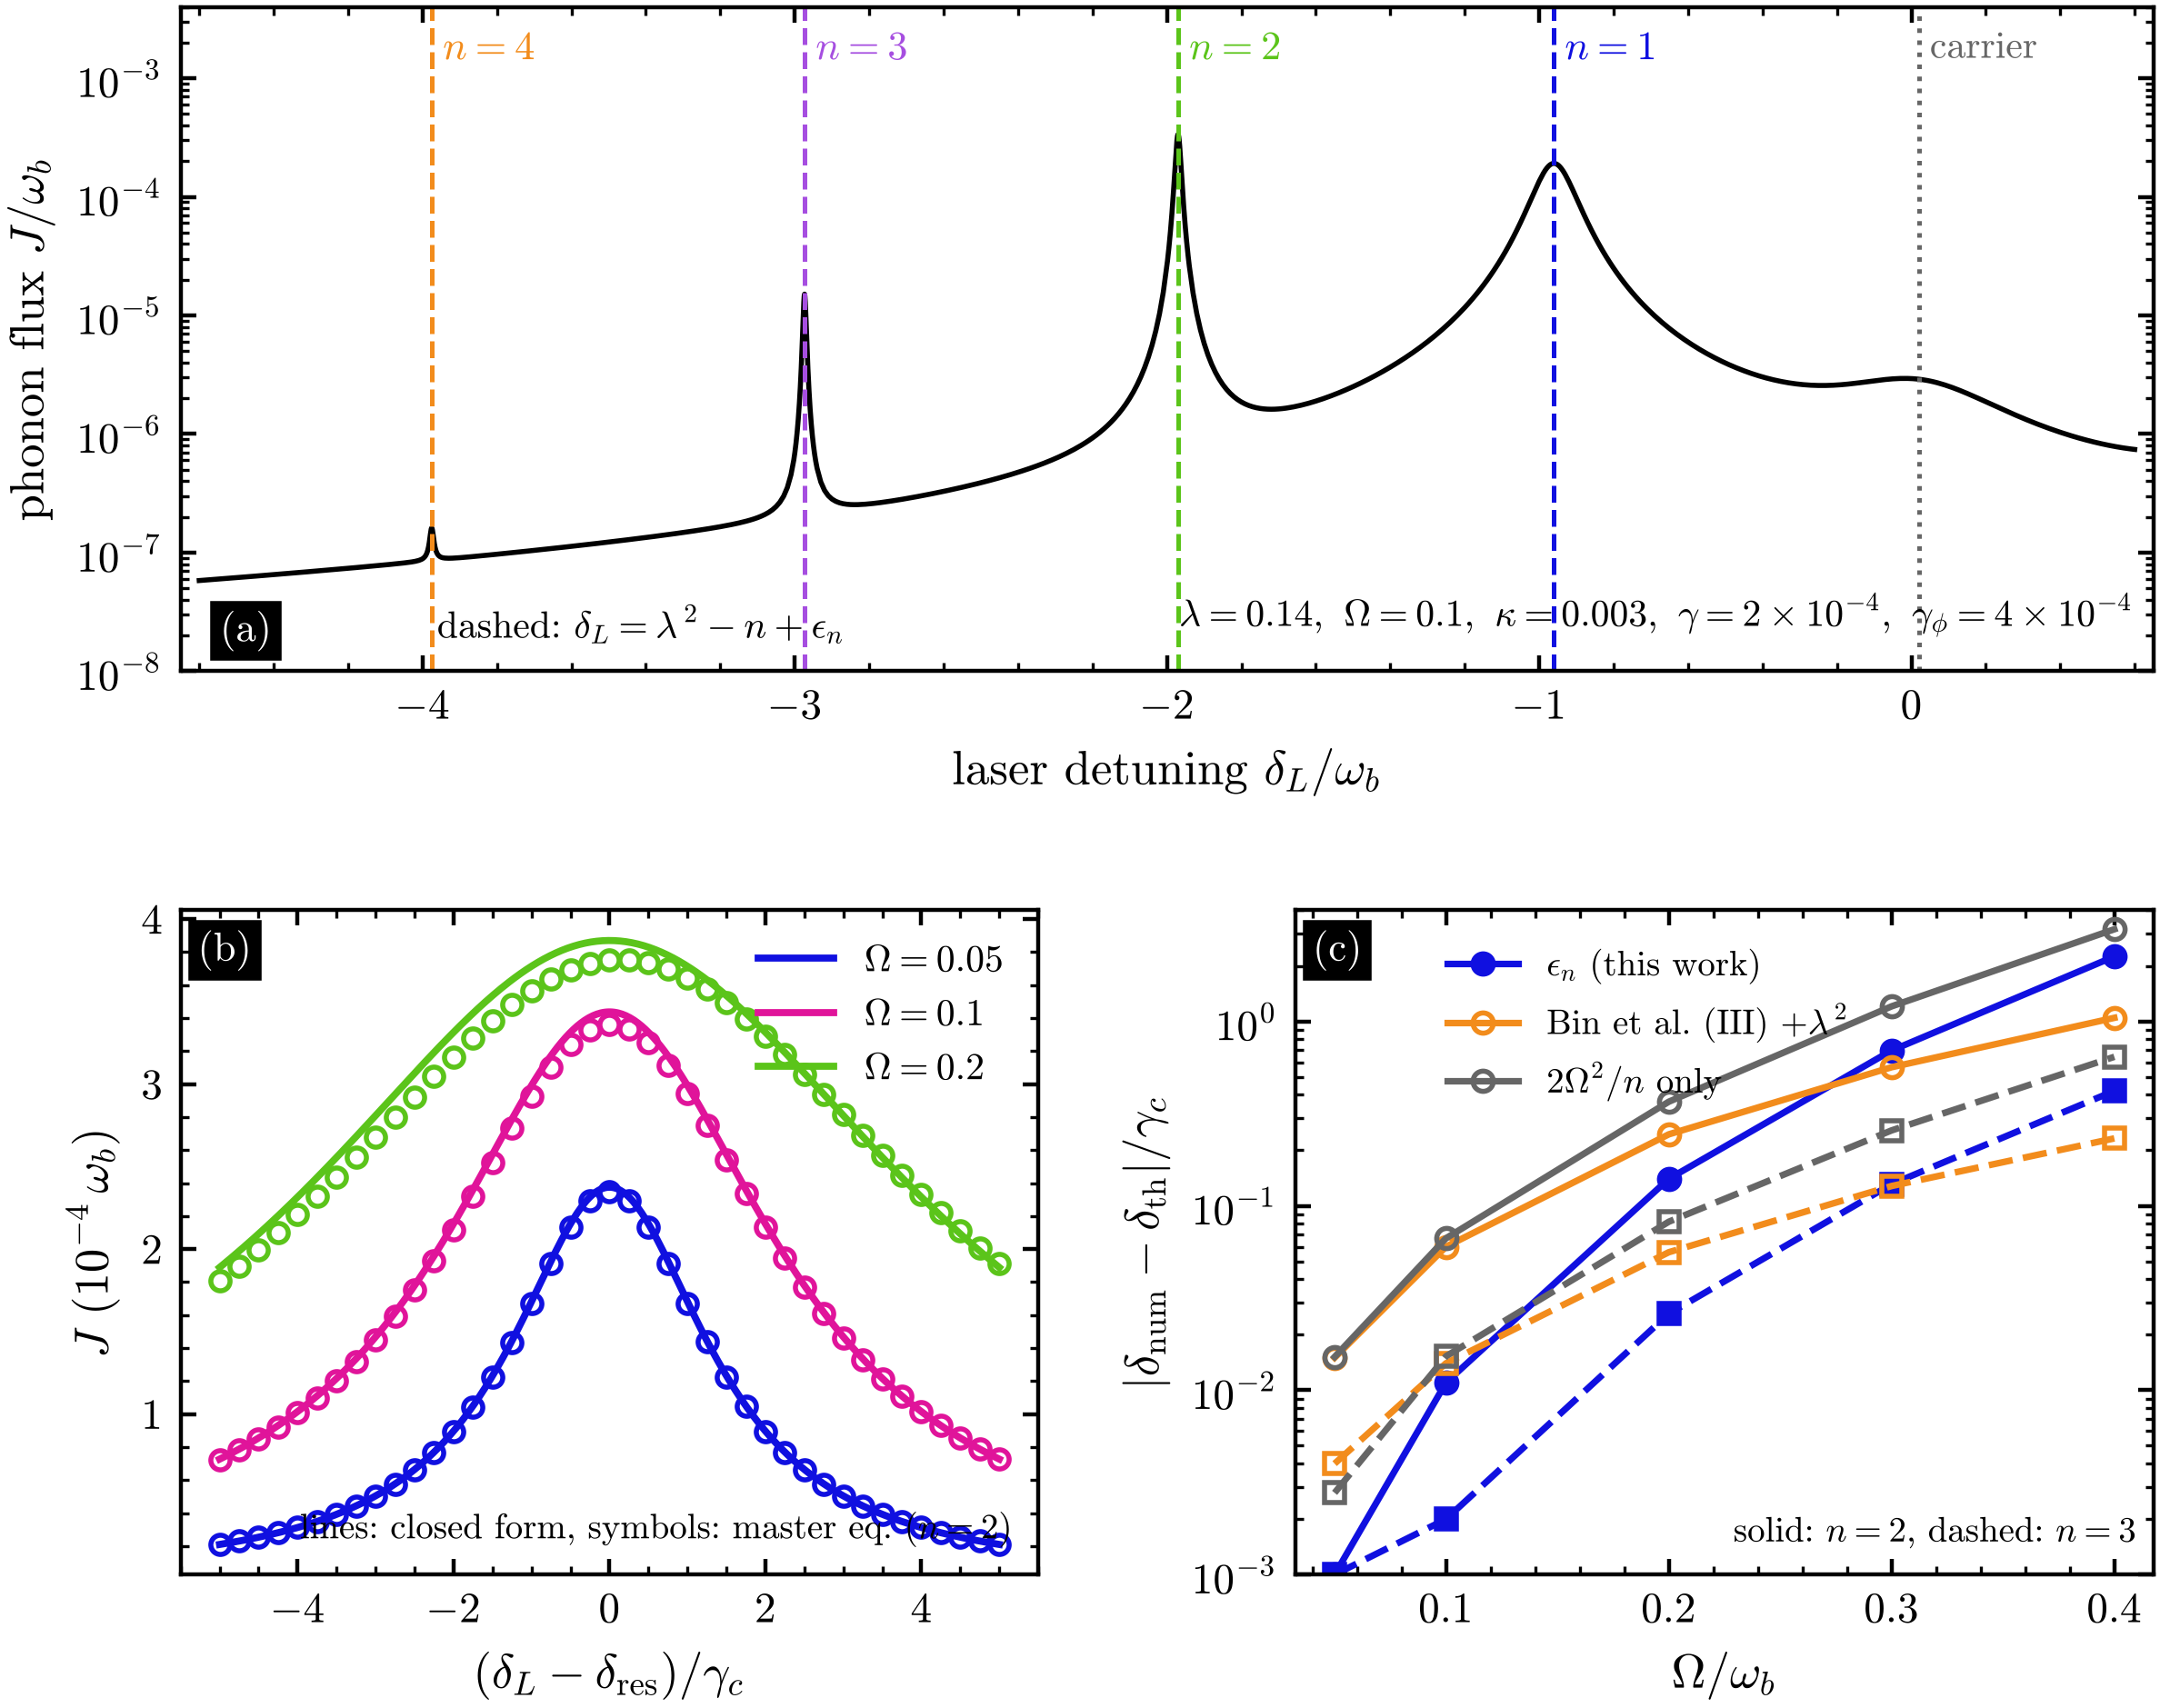

Write the Python code that produced this figure.
import sys; sys.path.insert(0,'../src')
from figstyle import *
import bundles_core as bc
lam,Om0,kap,gam,gph=0.14,0.1,0.003,2e-4,4e-4
d1=np.load('../data/D1_spectrum.npz',allow_pickle=True)
fig=plt.figure(figsize=(7.0,5.6)); gs=fig.add_gridspec(2,2,height_ratios=[1,1],hspace=0.36,wspace=0.30)
# ---- (a) espectro completo ----
ax=fig.add_subplot(gs[0,:]); dL=d1['dL']; J=d1['J']
ax.semilogy(dL,np.maximum(J,1e-9),color='k',lw=1.0)
for n,p in zip(d1['pos_n'],d1['pos_dL']):
    ax.axvline(p,color=COL[n%len(COL)],ls='--',lw=0.9); ax.text(p+0.03,2.5e-3,rf'$n={n}$',color=COL[n%len(COL)],fontsize=8,rotation=0,va='top')
ax.axvline(lam**2,color=C['gray'],ls=':',lw=0.9); ax.text(lam**2+0.03,2.5e-3,'carrier',color=C['gray'],fontsize=7.5,va='top')
ax.set_xlim(-4.65,0.65); ax.set_ylim(1e-8,4e-3); ax.set_xlabel(r'laser detuning $\delta_L/\omega_b$'); ax.set_ylabel(r'phonon flux $J/\omega_b$'); panel(ax,'a','bl')
ax.text(0.99,0.05,r'$\lambda=0.14,\ \Omega=0.1,\ \kappa=0.003,\ \gamma=2\times10^{-4},\ \gamma_\phi=4\times10^{-4}$',transform=ax.transAxes,ha='right',va='bottom',fontsize=7.5)
ax.text(0.13,0.05,r'dashed: $\delta_L=\lambda^2-n+\epsilon_n$',transform=ax.transAxes,fontsize=7.5)
# ---- (b) forma de linea n=2: analitica vs exacta ----
ax=fig.add_subplot(gs[1,0]); n=2
for Om,c in zip((0.05,0.1,0.2),(C['blue'],C['mag'],C['green'])):
    gc=bc.gamma_c(n,0,kap,gam,gph); d0=bc.delta_res(n,lam,Om); x=np.linspace(-5,5,41)*gc
    Jn=np.array([bc.exact_point(n,lam,Om,kap,gam,gph,dL=d0+xx,kind='cycle',flux=True)['flux'] for xx in x])
    xs=np.linspace(-5,5,400)*gc; G=2*Om**2*bc.dmat(lam,n,0)**2*gc/(xs**2+gc**2); Ja=(n+lam**2)/(1/G+1/gam)
    ax.plot(xs/gc,Ja*1e4,color=c,lw=1.4,label=rf'$\Omega={Om}$'); ax.plot(x/gc,Jn*1e4,'o',mfc='none',color=c,ms=3.8)
ax.set_xlabel(r'$(\delta_L-\delta_{\rm res})/\gamma_c$'); ax.set_ylabel(r'$J\ (10^{-4}\,\omega_b)$'); ax.legend(loc='upper right',fontsize=7.5); panel(ax,'b')
ax.text(0.97,0.04,r'lines: closed form, symbols: master eq. ($n=2$)',transform=ax.transAxes,fontsize=7,ha='right',va='bottom')
# ---- (c) error de la posicion de la resonancia vs Omega ----
ax=fig.add_subplot(gs[1,1]); rows=[]
for l in open('../data/resonance.txt').read().splitlines()[1:]:
    p=l.replace('|',' ').replace('(',' ').replace(')',' ').split()
    rows.append([float(x) for x in (p[0],p[1],p[2],p[3],p[4],p[6])])
rows=np.array(rows)
for n,mk,ls in ((2,'o','-'),(3,'s','--')):
    sel=(rows[:,0]==n)&(rows[:,1]==0.14); Om=rows[sel,2]; dnum=rows[sel,3]; gc=bc.gamma_c(n,0,kap,gam,gph)
    e2=np.abs(rows[sel,4]); eB=np.abs(rows[sel,5]); eS=np.abs(dnum-(lam**2-n+2*Om**2/n))/gc
    ax.plot(Om,np.maximum(e2,1e-3),mk+ls,color=C['blue'],ms=4,label=r'$\epsilon_n$ (this work)' if n==2 else None)
    ax.plot(Om,np.maximum(eB,1e-3),mk+ls,color=C['orange'],ms=4,mfc='none',label=r'Bin et al. (III) $+\lambda^2$' if n==2 else None)
    ax.plot(Om,np.maximum(eS,1e-3),mk+ls,color=C['gray'],ms=4,mfc='none',label=r'$2\Omega^2/n$ only' if n==2 else None)
ax.set_yscale('log'); ax.set_xlabel(r'$\Omega/\omega_b$'); ax.set_ylabel(r'$|\delta_{\rm num}-\delta_{\rm th}|/\gamma_c$'); ax.set_ylim(1e-3,4); panel(ax,'c','tl')
ax.text(0.98,0.05,r'solid: $n=2$, dashed: $n=3$',transform=ax.transAxes,ha='right',fontsize=7); ax.legend(loc='upper left',fontsize=7,bbox_to_anchor=(0.14,0.99))
finish(fig); fig.savefig('fig2.png'); print('ok')
